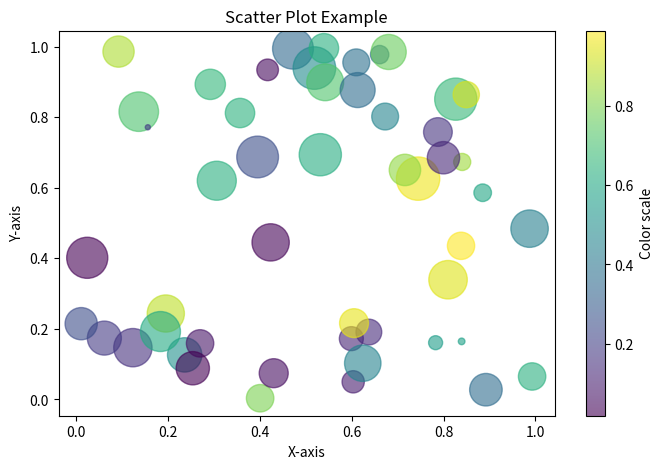

Python code for this plot:
# scatter_plot.py
import matplotlib.pyplot as plt
import numpy as np

# Generate random data
x = np.random.rand(50)
y = np.random.rand(50)
colors = np.random.rand(50)
sizes = 1000 * np.random.rand(50)

# Create scatter plot
plt.figure(figsize=(8, 5))
plt.scatter(x, y, c=colors, s=sizes, alpha=0.6, cmap='viridis')

# Add labels and title
plt.title('Scatter Plot Example')
plt.xlabel('X-axis')
plt.ylabel('Y-axis')

# Add color bar
plt.colorbar(label='Color scale')

# Show plot
plt.show()
